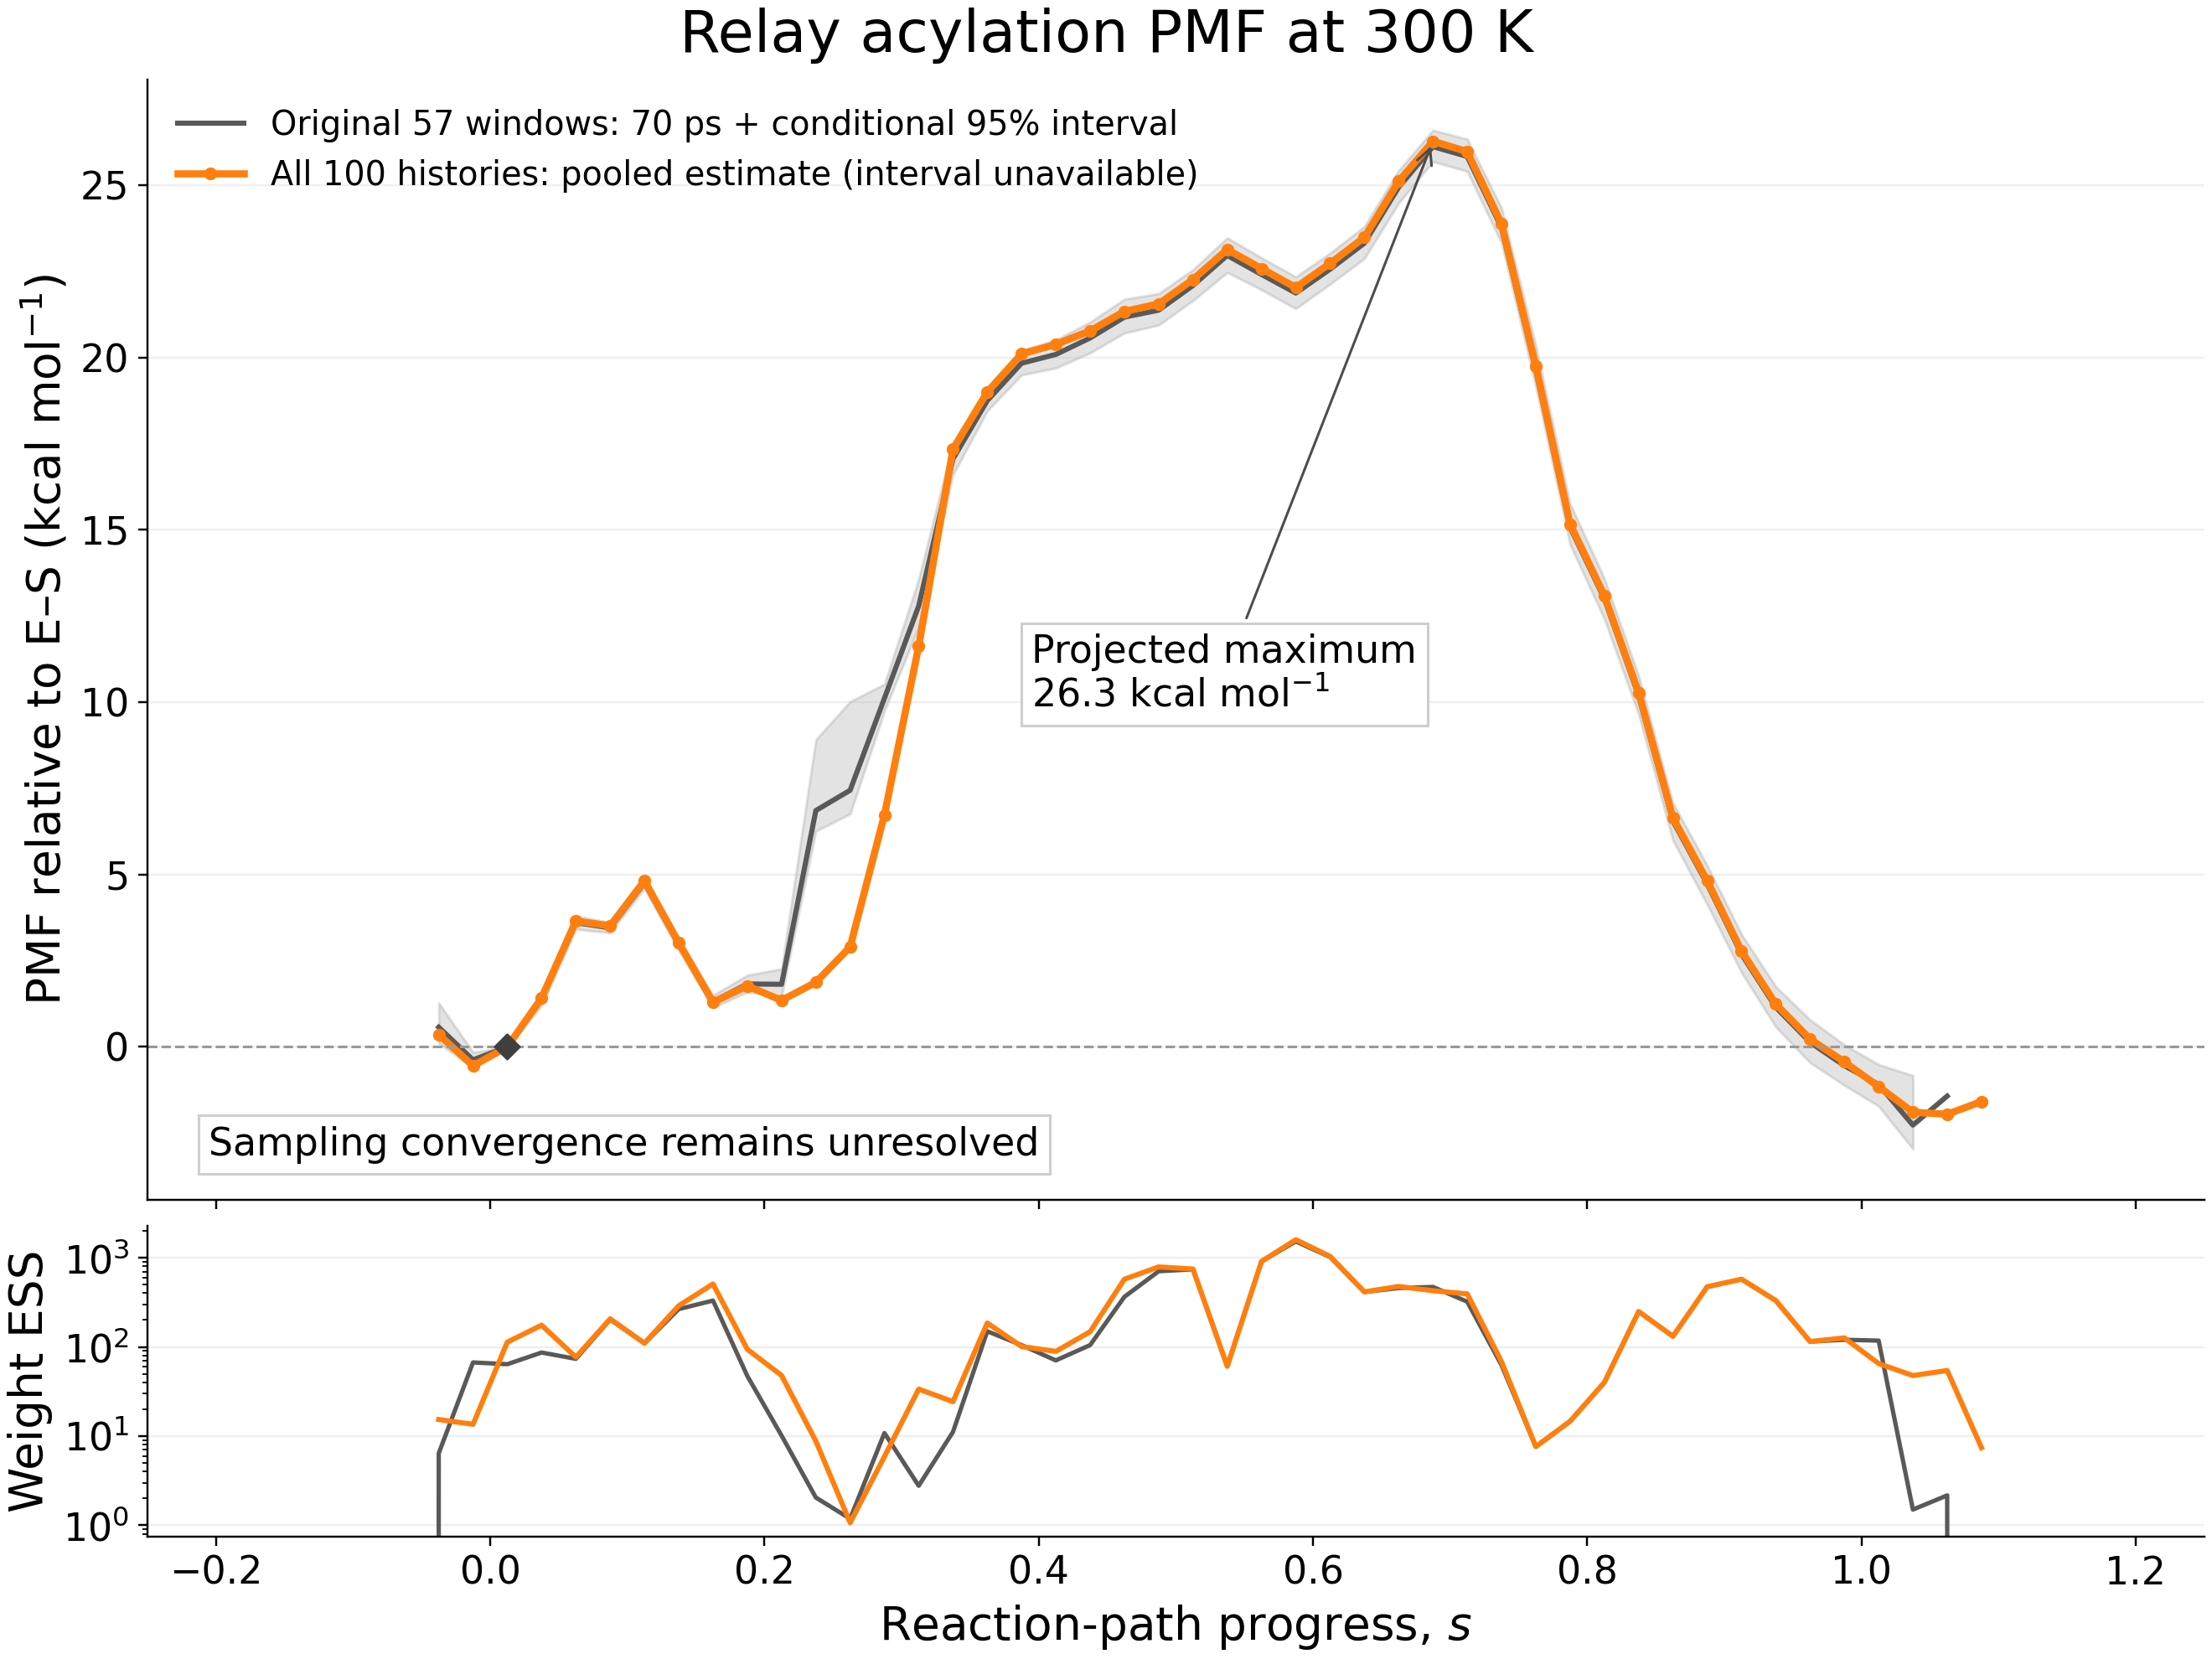

Data behind this chart, as committed beside it:
s, pooled_pmf_kcal_mol, main_only_pmf_kcal_mol, main_only_lower95, main_only_upper95, pooled_weight_ess
-0.2375, nan, nan, nan, nan, nan
-0.2125, nan, nan, nan, nan, nan
-0.1875, nan, nan, nan, nan, nan
-0.1625, nan, nan, nan, nan, nan
-0.1375, nan, nan, nan, nan, nan
-0.1125, nan, nan, nan, nan, nan
-0.0875, nan, nan, nan, nan, nan
-0.0625, nan, nan, nan, nan, nan
-0.0375, 0.3546, 0.5693, 0.1013, 1.277, 15.32
-0.0125, -0.5494, -0.3773, -0.5996, -0.1572, 13.54
0.0125, -0.0, 0.0, 0.0, 0.0, 113.1
0.0375, 1.42, 1.372, 1.19, 1.541, 175.2
0.0625, 3.65, 3.603, 3.418, 3.801, 76.71
0.0875, 3.512, 3.454, 3.307, 3.608, 206.7
0.1125, 4.819, 4.76, 4.596, 4.956, 110.1
0.1375, 3.021, 2.974, 2.796, 3.142, 289.5
0.1625, 1.294, 1.312, 1.141, 1.495, 508.3
0.1875, 1.768, 1.825, 1.59, 2.08, 94
0.2125, 1.349, 1.816, 1.475, 2.267, 47.83
0.2375, 1.873, 6.857, 6.26, 8.916, 8.776
0.2625, 2.9, 7.446, 6.761, 10.02, 1.066
0.2875, 6.729, 10.11, 9.746, 10.53, 5.881
0.3125, 11.63, 12.8, 12.19, 13.58, 33.61
0.3375, 17.34, 17.06, 16.6, 17.55, 24.32
0.3625, 19, 18.75, 18.45, 19.13, 185.4
0.3875, 20.11, 19.84, 19.5, 20.21, 100.9
0.4125, 20.38, 20.09, 19.7, 20.52, 89
0.4375, 20.78, 20.57, 20.14, 21.03, 148.2
0.4625, 21.34, 21.18, 20.71, 21.7, 574.9
0.4875, 21.56, 21.38, 20.95, 21.86, 789.6
0.5125, 22.27, 22.09, 21.66, 22.55, 747
0.5375, 23.14, 22.97, 22.47, 23.48, 60.59
0.5625, 22.59, 22.41, 21.97, 22.9, 910.4
0.5875, 22.03, 21.87, 21.42, 22.35, 1595
0.6125, 22.73, 22.57, 22.13, 23.04, 1037
0.6375, 23.49, 23.32, 22.88, 23.81, 414.4
0.6625, 25.12, 24.94, 24.48, 25.43, 476.9
0.6875, 26.28, 26.12, 25.69, 26.6, 426.9
0.7125, 25.98, 25.84, 25.41, 26.34, 393.4
0.7375, 23.88, 23.77, 23.32, 24.34, 68.25
0.7625, 19.76, 19.66, 19.15, 20.36, 7.609
0.7875, 15.17, 15.08, 14.57, 15.76, 14.64
0.8125, 13.09, 13, 12.41, 13.59, 39.97
0.8375, 10.28, 10.18, 9.648, 10.76, 249.2
0.8625, 6.645, 6.552, 5.991, 7.082, 131.4
0.8875, 4.818, 4.724, 4.131, 5.264, 472.7
0.9125, 2.779, 2.686, 2.156, 3.267, 574.8
0.9375, 1.241, 1.148, 0.5784, 1.75, 331.3
0.9625, 0.2252, 0.1318, -0.4575, 0.7846, 114.9
0.9875, -0.4381, -0.5459, -1.116, 0.06139, 126.2
1.012, -1.154, -1.094, -1.72, -0.5121, 65.03
1.038, -1.896, -2.272, -2.965, -0.8325, 47.7
1.062, -1.956, -1.429, nan, nan, 54.33
1.087, -1.588, nan, nan, nan, 7.411
1.113, nan, nan, nan, nan, nan
1.137, nan, nan, nan, nan, nan
1.163, nan, nan, nan, nan, nan
1.188, nan, nan, nan, nan, nan
1.212, nan, nan, nan, nan, nan
1.238, nan, nan, nan, nan, nan
